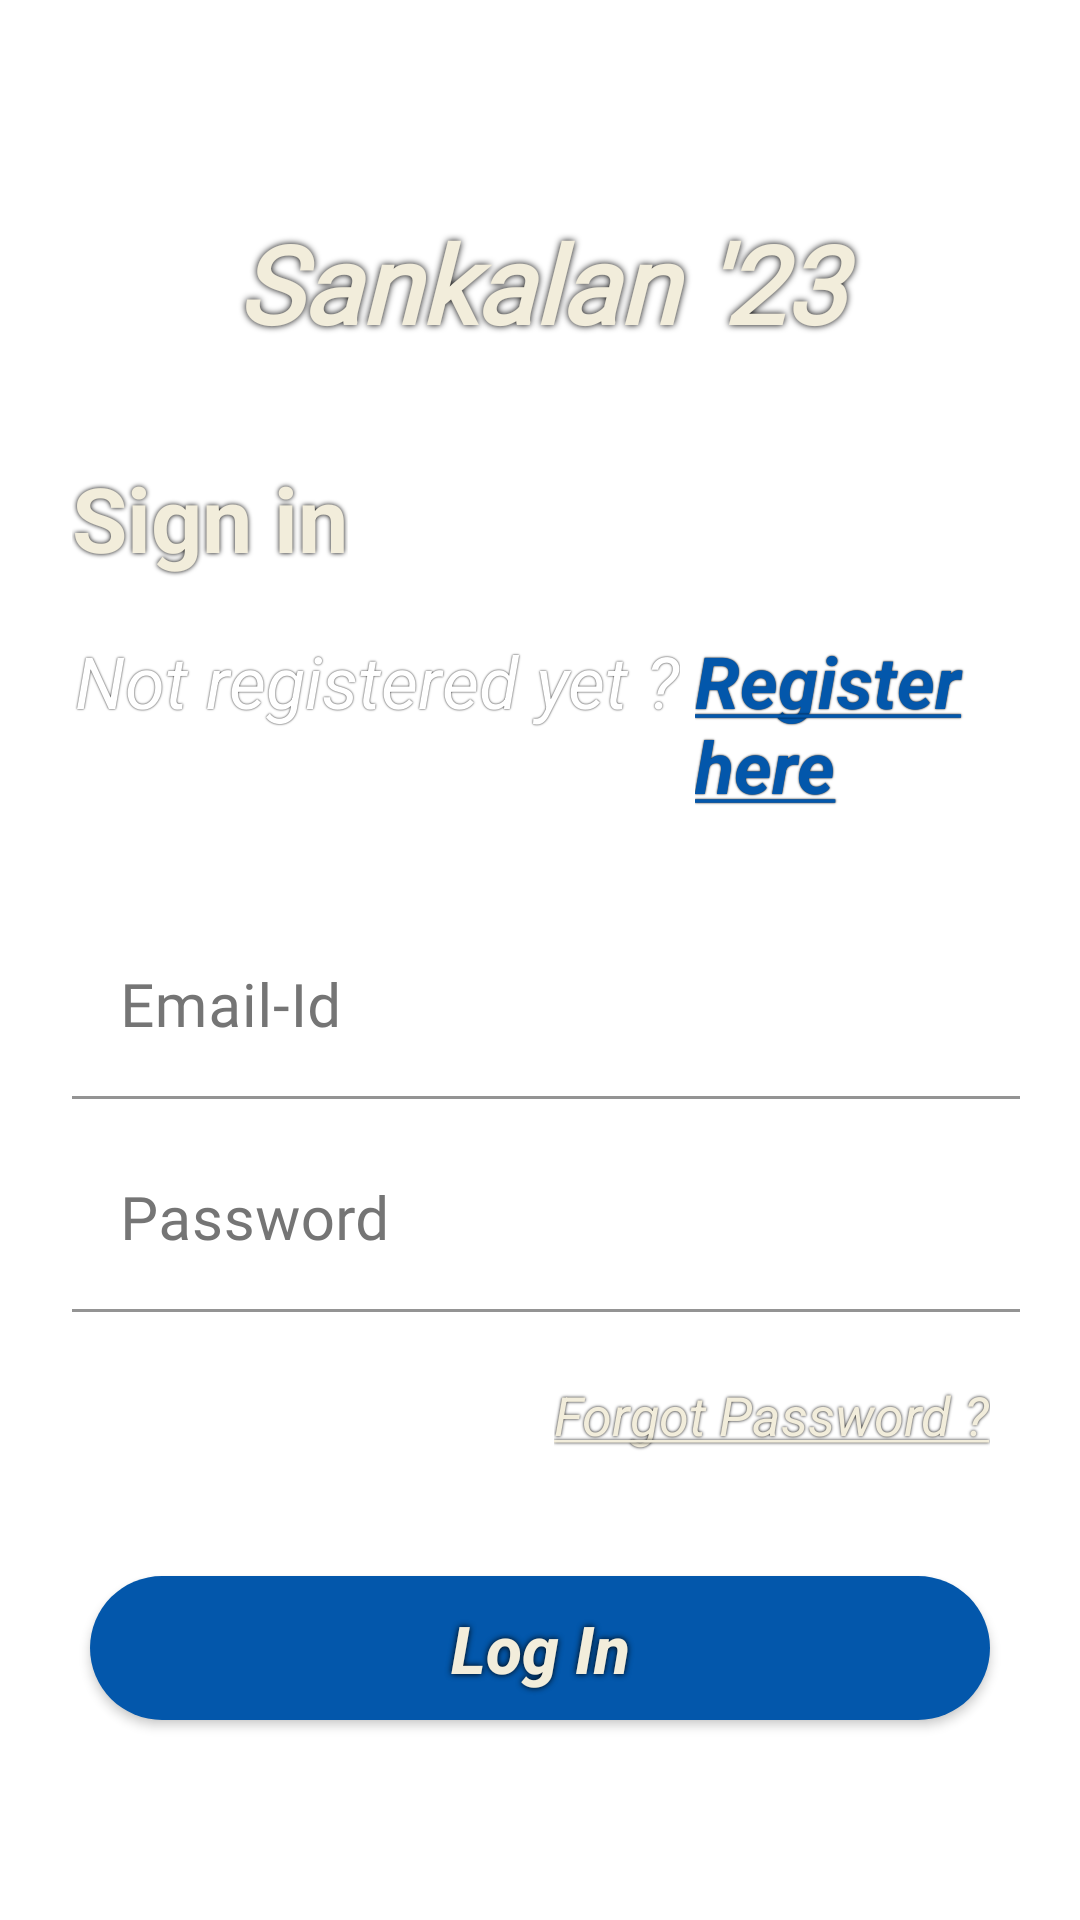

This screen was rendered from an Android layout file. Write that file and the resources it references.
<!-- AndroidManifest.xml: application theme Theme.Sankalan.NoActionBar -->
<!-- res/layout/fragment_login.xml -->
<?xml version="1.0" encoding="utf-8"?>
<RelativeLayout xmlns:android="http://schemas.android.com/apk/res/android"
    xmlns:app="http://schemas.android.com/apk/res-auto"
    xmlns:tools="http://schemas.android.com/tools"
    android:layout_width="match_parent"
    android:layout_height="match_parent">

    <TextView
        android:id="@+id/logo"
        android:layout_width="match_parent"
        android:layout_height="wrap_content"
        android:layout_marginTop="70sp"
        android:fontFamily="@font/rubik_semibold"
        android:gravity="center"
        android:shadowColor="@color/black"
        android:shadowRadius="6"
        android:text="@string/sankalan_2022"
        android:textColor="@color/yellow_light"
        android:textSize="36sp"
        android:textStyle="bold|italic"
        tools:ignore="TextContrastCheck" />

    <TextView
        android:id="@+id/sign_in"
        android:layout_width="wrap_content"
        android:layout_height="wrap_content"
        android:layout_below="@id/logo"
        android:layout_marginStart="24sp"
        android:layout_marginTop="34sp"
        android:shadowColor="@color/black"
        android:shadowRadius="4"
        android:text="@string/sign_in"
        android:textColor="@color/yellow_light"
        android:textSize="30sp"
        android:textStyle="bold"
        tools:ignore="TextContrastCheck" />

    <LinearLayout
        android:id="@+id/linearLayout"
        android:layout_width="match_parent"
        android:layout_height="wrap_content"
        android:layout_below="@id/sign_in"
        android:layout_marginStart="25sp"
        android:layout_marginTop="18sp"
        android:layout_marginBottom="10dp"
        android:orientation="horizontal">

        <TextView
            android:id="@+id/message_for_register"
            android:layout_width="wrap_content"
            android:layout_height="wrap_content"
            android:shadowColor="@color/black"
            android:shadowRadius="1"
            android:text="@string/not_registered_yet_message"
            android:textColor="@color/white"
            android:textSize="24sp"
            android:textStyle="italic"
            tools:ignore="TextContrastCheck" />

        <TextView
            android:id="@+id/register_here"
            android:layout_width="wrap_content"
            android:layout_height="wrap_content"
            android:layout_marginStart="5sp"
            android:clickable="true"
            android:focusable="true"
            android:minHeight="48dp"
            android:shadowColor="@color/black"
            android:shadowRadius="1"
            android:text="@string/register_here"
            android:textColor="@color/my_light_blue"
            android:textSize="24sp"
            android:textStyle="italic|bold"
            tools:ignore="TextContrastCheck" />
    </LinearLayout>


    <com.google.android.material.textfield.TextInputLayout
        android:id="@+id/EmailAddressil"
        style="@style/Widget.MaterialComponents.TextInputLayout.FilledBox"
        android:layout_width="match_parent"
        android:layout_height="wrap_content"
        android:layout_below="@id/linearLayout"
        android:layout_marginStart="24sp"
        android:layout_marginTop="24sp"
        android:layout_marginEnd="20sp"
        android:layout_marginBottom="10sp"
        android:hint="@string/Enter_Email"
        app:boxBackgroundColor="@color/white"
        app:hintTextColor="@color/royal_purple"
        android:textColorHint="@color/light_gray"
        app:startIconTint="@color/black"
        app:startIconDrawable="@drawable/ic_baseline_email_24">

        <com.google.android.material.textfield.TextInputEditText
            android:id="@+id/EmailAddress"
            android:layout_width="match_parent"
            android:layout_height="wrap_content"
            android:textColor="@color/black"
            android:textSize="20sp"
            android:shadowRadius="2"
            android:shadowColor="@color/yellow_light"
            android:inputType="textEmailAddress" />

    </com.google.android.material.textfield.TextInputLayout>

    <com.google.android.material.textfield.TextInputLayout
        android:id="@+id/editTextPasswordil"
        style="@style/Widget.MaterialComponents.TextInputLayout.FilledBox"
        android:layout_width="match_parent"
        android:layout_height="wrap_content"
        android:layout_below="@id/EmailAddressil"
        android:layout_marginStart="24sp"
        android:layout_marginEnd="20sp"
        android:layout_marginBottom="10sp"
        android:hint="@string/password"
        app:boxBackgroundColor="@color/white"
        app:hintTextColor="@color/royal_purple"
        android:textColorHint="@color/light_gray"
        app:startIconTint="@color/black"
        app:startIconDrawable="@drawable/ic_baseline_lock_24">

        <com.google.android.material.textfield.TextInputEditText
            android:id="@+id/editTextPassword"
            android:layout_width="match_parent"
            android:layout_height="wrap_content"
            android:inputType="textPassword"
            android:shadowColor="@color/yellow_light"
            android:shadowRadius="2"
            android:textColor="@color/black"
            android:textSize="20sp" />

    </com.google.android.material.textfield.TextInputLayout>


    <TextView
        android:id="@+id/forgot_password"
        android:layout_width="wrap_content"
        android:layout_height="wrap_content"
        android:layout_below="@id/editTextPasswordil"
        android:layout_alignParentEnd="true"
        android:layout_gravity="end"
        android:layout_marginTop="12sp"
        android:layout_marginEnd="30sp"
        android:clickable="true"
        android:focusable="true"
        android:minHeight="48dp"
        android:shadowColor="@color/black"
        android:shadowRadius="2"
        android:text="@string/forgotPassword"
        android:textColor="@color/yellow_light"
        android:textSize="18sp"
        android:textStyle="italic"
        tools:ignore="TextContrastCheck" />

    <androidx.appcompat.widget.AppCompatButton
        android:id="@+id/login"
        android:layout_width="match_parent"
        android:layout_height="wrap_content"
        android:layout_below="@id/forgot_password"
        android:layout_gravity="center"
        android:layout_marginStart="30sp"
        android:layout_marginTop="18sp"
        android:layout_marginEnd="30sp"
        android:background="@drawable/background_round_btn"
        android:minHeight="48dp"
        android:shadowColor="@color/black"
        android:shadowRadius="5"
        android:text="@string/login"
        android:textAllCaps="false"
        android:textColor="@color/yellow_light"
        android:textSize="22sp"
        android:textStyle="bold|italic"
        app:icon="@drawable/ic_baseline_login_24" />

    <ProgressBar
        android:id="@+id/loading"
        android:layout_width="match_parent"
        android:layout_height="wrap_content"
        android:layout_centerInParent="true"
        android:visibility="gone"
        app:layout_constraintBottom_toBottomOf="parent"
        app:layout_constraintEnd_toEndOf="parent"
        app:layout_constraintStart_toStartOf="parent"
        app:layout_constraintTop_toTopOf="parent" />

</RelativeLayout>
<!-- resources referenced by this layout -->
<resources>
  <color name="black">#FF000000</color>
  <color name="light_gray">#757575</color>
  <color name="my_light_blue">#0357ab</color>
  <color name="royal_purple">#0357ab</color>
  <color name="white">#FFFFFFFF</color>
  <color name="yellow_light">#FFF2EDDB</color>
  <!-- drawable background_round_btn (drawable) -->
  <?xml version="1.0" encoding="utf-8"?>
  <shape xmlns:android="http://schemas.android.com/apk/res/android">
  
      <solid
          android:color="@color/my_light_blue"/>
  
      <corners
          android:radius="24dp"/>
  
  </shape>
  <string name="Enter_Email">Email-Id</string>
  <string name="forgotPassword"><u>Forgot Password ?</u></string>
  <string name="login">Log In</string>
  <string name="not_registered_yet_message">Not registered yet ?</string>
  <string name="password">Password</string>
  <string name="register_here"><u>Register here</u></string>
  <string name="sankalan_2022">Sankalan \'23</string>
  <string name="sign_in">Sign in</string>
  <style name="Theme.Sankalan.NoActionBar">
          <item name="windowActionBar">false</item>
          <item name="windowNoTitle">true</item>
      </style>
</resources>
